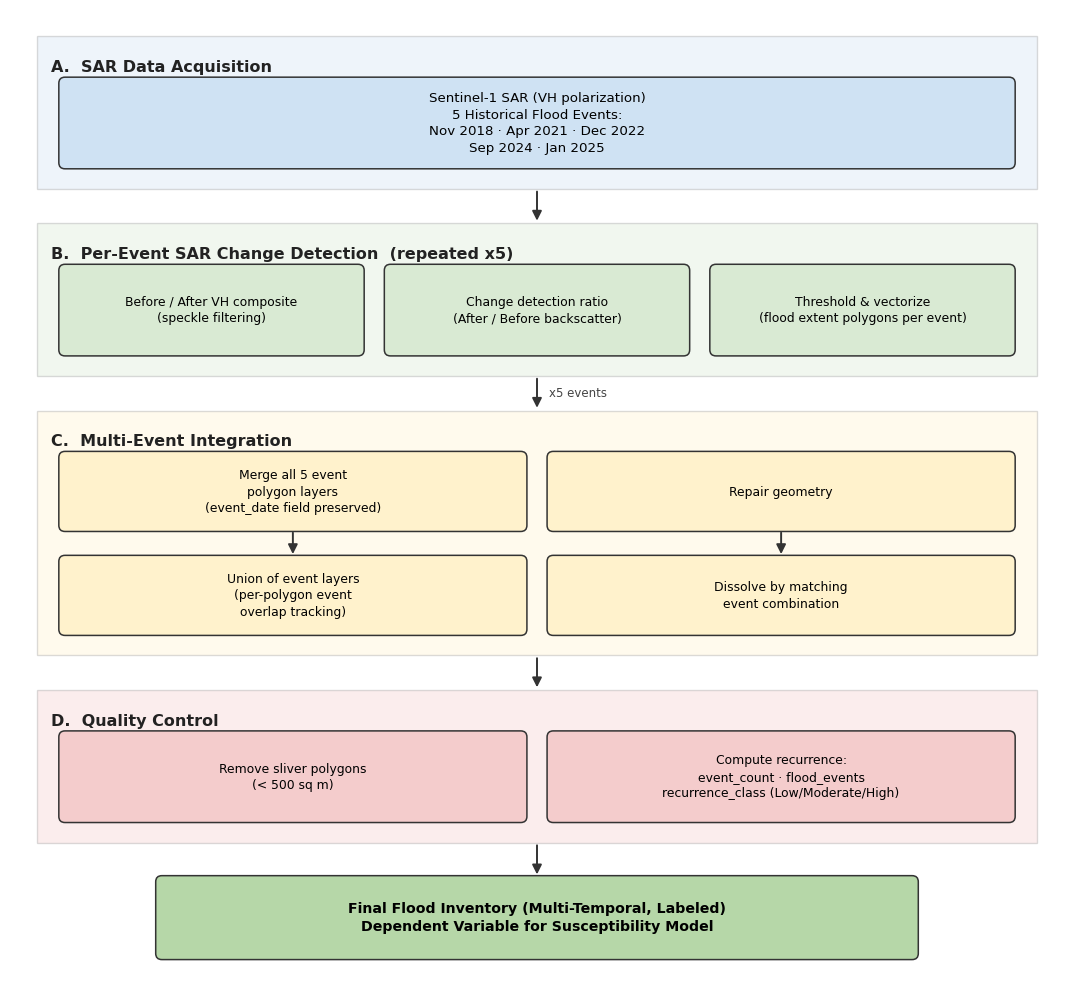

This chart was generated by the following Python code:
#!/usr/bin/env python3
"""
Generate a publication-ready methodology flowchart for the Flood
Inventory Construction stage of the flash flood susceptibility study.

Self-contained -- only needs matplotlib. Produces both a raster (PNG,
300 dpi) and a vector (PDF) version.

Usage:
    uv run scripts/flood_inventory_flowchart.py
    uv run scripts/flood_inventory_flowchart.py --outdir outputs --dpi 300
"""

from __future__ import annotations

import argparse
from pathlib import Path

import matplotlib.pyplot as plt
from matplotlib.patches import FancyArrowPatch, FancyBboxPatch, Rectangle

# --------------------------------------------------------------------------
# Palette -- one color per pipeline stage
# --------------------------------------------------------------------------
COLORS = {
    "data": "#cfe2f3",
    "detect": "#d9ead3",
    "integrate": "#fff2cc",
    "qc": "#f4cccc",
    "final": "#b6d7a8",
}
EDGE = "#333333"
ARROW = "#333333"
TEXT_FONT = "DejaVu Sans"

FIG_W = 13.6
PANEL_MARGIN = 0.35
INNER_MARGIN = 0.30
ROW_GAP = 0.30
LABEL_H = 0.55
PANEL_BOTTOM_PAD = 0.28
PANEL_GAP = 0.45
ROW_V_GAP = 0.35


def row_layout(n: int, box_w: float = None, gap: float = ROW_GAP):
    usable = FIG_W - 2 * PANEL_MARGIN - 2 * INNER_MARGIN
    if box_w is None:
        box_w = (usable - gap * (n - 1)) / n
    total_w = n * box_w + (n - 1) * gap
    x0 = (FIG_W - total_w) / 2 + box_w / 2
    xs = [x0 + i * (box_w + gap) for i in range(n)]
    return xs, box_w


def box(ax, cx, cy, w, h, text, facecolor, fontsize=9.3, fontweight="normal", zorder=3):
    patch = FancyBboxPatch(
        (cx - w / 2, cy - h / 2), w, h,
        boxstyle="round,pad=0.02,rounding_size=0.08",
        linewidth=1.1, edgecolor=EDGE, facecolor=facecolor, zorder=zorder,
    )
    ax.add_patch(patch)
    ax.text(
        cx, cy, text, ha="center", va="center", fontsize=fontsize,
        fontweight=fontweight, family=TEXT_FONT, zorder=zorder + 1, linespacing=1.35,
    )
    return patch


def group_panel(ax, y_top, panel_h, label, facecolor):
    x0 = PANEL_MARGIN
    w = FIG_W - 2 * PANEL_MARGIN
    y0 = y_top - panel_h
    ax.add_patch(Rectangle((x0, y0), w, panel_h, linewidth=1.0,
                            edgecolor="#999999", facecolor=facecolor,
                            alpha=0.35, zorder=1))
    ax.text(x0 + 0.18, y_top - 0.30, label, ha="left", va="top",
            fontsize=11.5, fontweight="bold", family=TEXT_FONT,
            zorder=2, color="#222222")
    return y0


def arrow(ax, start, end, lw=1.4, label=None):
    ax.add_patch(FancyArrowPatch(
        start, end, arrowstyle="-|>", mutation_scale=14, linewidth=lw,
        color=ARROW, zorder=2.5, connectionstyle="arc3,rad=0.0",
        shrinkA=2, shrinkB=2,
    ))
    if label:
        mx, my = (start[0] + end[0]) / 2, (start[1] + end[1]) / 2
        ax.text(mx + 0.15, my, label, ha="left", va="center",
                 fontsize=8.5, family=TEXT_FONT, color="#444444", zorder=2.6)


def simple_row_panel(ax, y_top, label, color, texts, row_h, fontsize=9.3):
    panel_h = LABEL_H + row_h + PANEL_BOTTOM_PAD
    y0 = group_panel(ax, y_top, panel_h, label, color)
    xs, box_w = row_layout(len(texts))
    cy = y_top - LABEL_H - row_h / 2
    for cx, text in zip(xs, texts):
        box(ax, cx, cy, box_w, row_h, text, color, fontsize=fontsize)
    return y0


def build_flowchart():
    fig, ax = plt.subplots(figsize=(FIG_W, 1))
    ax.axis("off")

    stages: list[tuple] = []

    # -- A. SAR data acquisition ---------------------------------------
    row_h_a = 1.15
    texts_a = [
        "Sentinel-1 SAR (VH polarization)\n5 Historical Flood Events:\n"
        "Nov 2018 · Apr 2021 · Dec 2022\nSep 2024 · Jan 2025",
    ]
    panel_h_a = LABEL_H + row_h_a + PANEL_BOTTOM_PAD
    stages.append((
        lambda y_top: simple_row_panel(ax, y_top, "A.  SAR Data Acquisition",
                                        COLORS["data"], texts_a, row_h_a, fontsize=9.6),
        panel_h_a,
    ))

    # -- B. Per-event change detection (repeated x5) ---------------------
    row_h_b = 1.15
    texts_b = [
        "Before / After VH composite\n(speckle filtering)",
        "Change detection ratio\n(After / Before backscatter)",
        "Threshold & vectorize\n(flood extent polygons per event)",
    ]
    panel_h_b = LABEL_H + row_h_b + PANEL_BOTTOM_PAD

    def draw_b(y_top):
        y0 = simple_row_panel(ax, y_top, "B.  Per-Event SAR Change Detection  (repeated x5)",
                               COLORS["detect"], texts_b, row_h_b, fontsize=8.9)
        return y0

    stages.append((draw_b, panel_h_b))

    # -- C. Multi-event integration ---------------------------------------
    row1_h, row2_h = 1.0, 1.0
    panel_h_c = LABEL_H + row1_h + ROW_V_GAP + row2_h + PANEL_BOTTOM_PAD

    def draw_c(y_top):
        y0 = group_panel(ax, y_top, panel_h_c, "C.  Multi-Event Integration",
                          COLORS["integrate"])
        xs, box_w = row_layout(2)
        cy1 = y_top - LABEL_H - row1_h / 2
        row1 = [
            "Merge all 5 event\npolygon layers\n(event_date field preserved)",
            "Repair geometry",
        ]
        for cx, text in zip(xs, row1):
            box(ax, cx, cy1, box_w, row1_h, text, COLORS["integrate"], fontsize=8.9)

        cy2 = cy1 - row1_h / 2 - ROW_V_GAP - row2_h / 2
        row2 = [
            "Union of event layers\n(per-polygon event\noverlap tracking)",
            "Dissolve by matching\nevent combination",
        ]
        for cx, text in zip(xs, row2):
            box(ax, cx, cy2, box_w, row2_h, text, COLORS["integrate"], fontsize=8.9)

        for cx in xs:
            arrow(ax, (cx, cy1 - row1_h / 2), (cx, cy2 + row2_h / 2))
        return y0

    stages.append((draw_c, panel_h_c))

    # -- D. Quality control -------------------------------------------------
    row_h_d = 1.15
    texts_d = [
        "Remove sliver polygons\n(< 500 sq m)",
        "Compute recurrence:\nevent_count · flood_events\nrecurrence_class (Low/Moderate/High)",
    ]
    panel_h_d = LABEL_H + row_h_d + PANEL_BOTTOM_PAD
    stages.append((
        lambda y_top: simple_row_panel(ax, y_top, "D.  Quality Control",
                                        COLORS["qc"], texts_d, row_h_d, fontsize=8.9),
        panel_h_d,
    ))

    # -- E. Final flood inventory (plain highlighted box, no panel) --------
    e_box_h = 1.05

    def draw_e(y_top):
        cy = y_top - e_box_h / 2
        box(ax, FIG_W / 2, cy, 9.8, e_box_h,
            "Final Flood Inventory (Multi-Temporal, Labeled)\n"
            "Dependent Variable for Susceptibility Model",
            COLORS["final"], fontsize=10.2, fontweight="bold")
        return y_top - e_box_h

    stages.append((draw_e, e_box_h))

    # ---- compute total figure height, then draw top-down -----------------
    top_margin, bottom_margin = 0.35, 0.35
    total_h = (
        top_margin + bottom_margin
        + sum(h for _fn, h in stages)
        + PANEL_GAP * (len(stages) - 1)
    )

    fig.set_size_inches(FIG_W, total_h)
    ax.set_xlim(0, FIG_W)
    ax.set_ylim(0, total_h)

    y_cursor = total_h - top_margin
    n_stages = len(stages)
    for i, (draw_fn, panel_h) in enumerate(stages):
        y_cursor = draw_fn(y_cursor)
        if i != n_stages - 1:
            label = "x5 events" if i == 1 else None
            arrow(ax, (FIG_W / 2, y_cursor), (FIG_W / 2, y_cursor - PANEL_GAP), label=label)
        y_cursor -= PANEL_GAP

    return fig


def main() -> None:
    parser = argparse.ArgumentParser(description=__doc__)
    parser.add_argument("--outdir", type=Path, default=Path("outputs"))
    parser.add_argument("--dpi", type=int, default=300)
    args = parser.parse_args()
    args.outdir.mkdir(parents=True, exist_ok=True)

    fig = build_flowchart()

    png_path = args.outdir / "FloodInventory_Flowchart.png"
    pdf_path = args.outdir / "FloodInventory_Flowchart.pdf"
    fig.savefig(png_path, dpi=args.dpi, bbox_inches="tight")
    fig.savefig(pdf_path, bbox_inches="tight")
    plt.close(fig)

    print(f"Saved: {png_path}")
    print(f"Saved: {pdf_path}")


if __name__ == "__main__":
    main()
